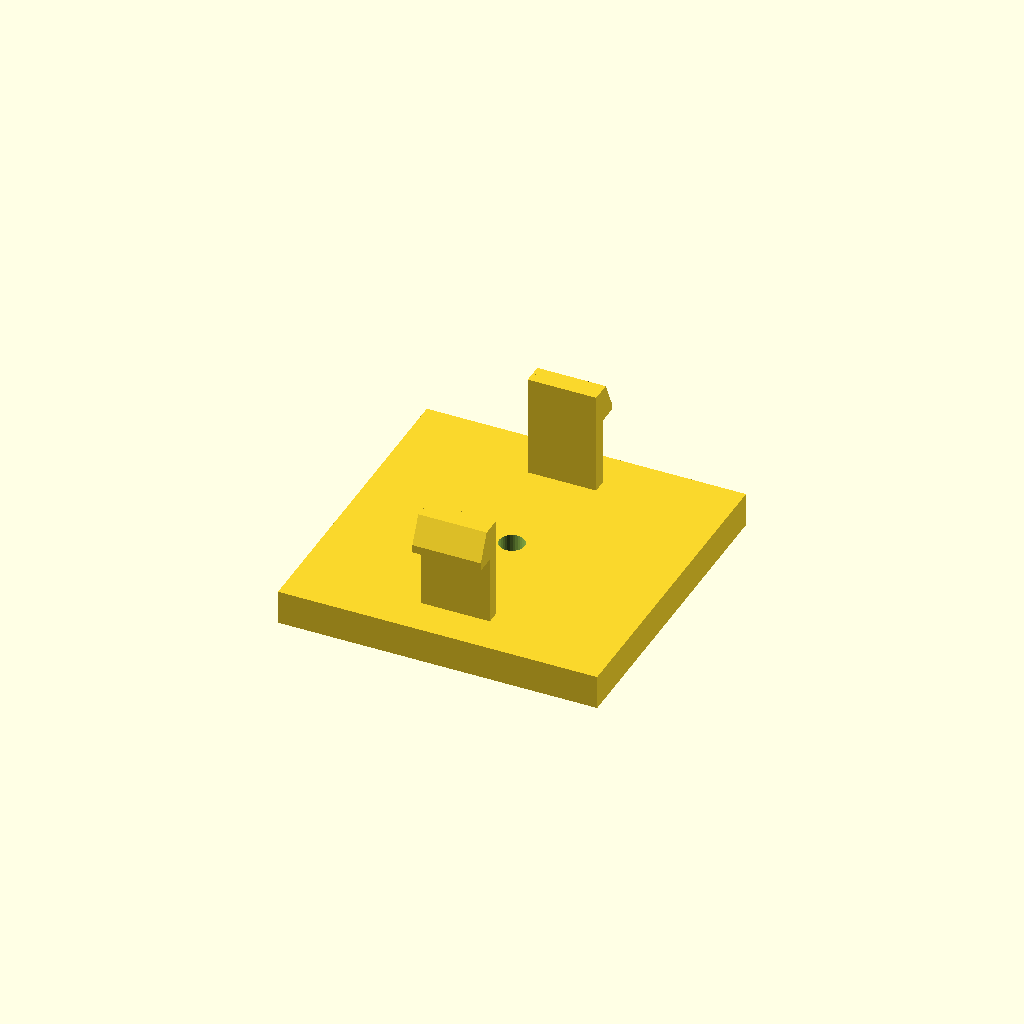
Cell 1: rendered with the file's own defaults.
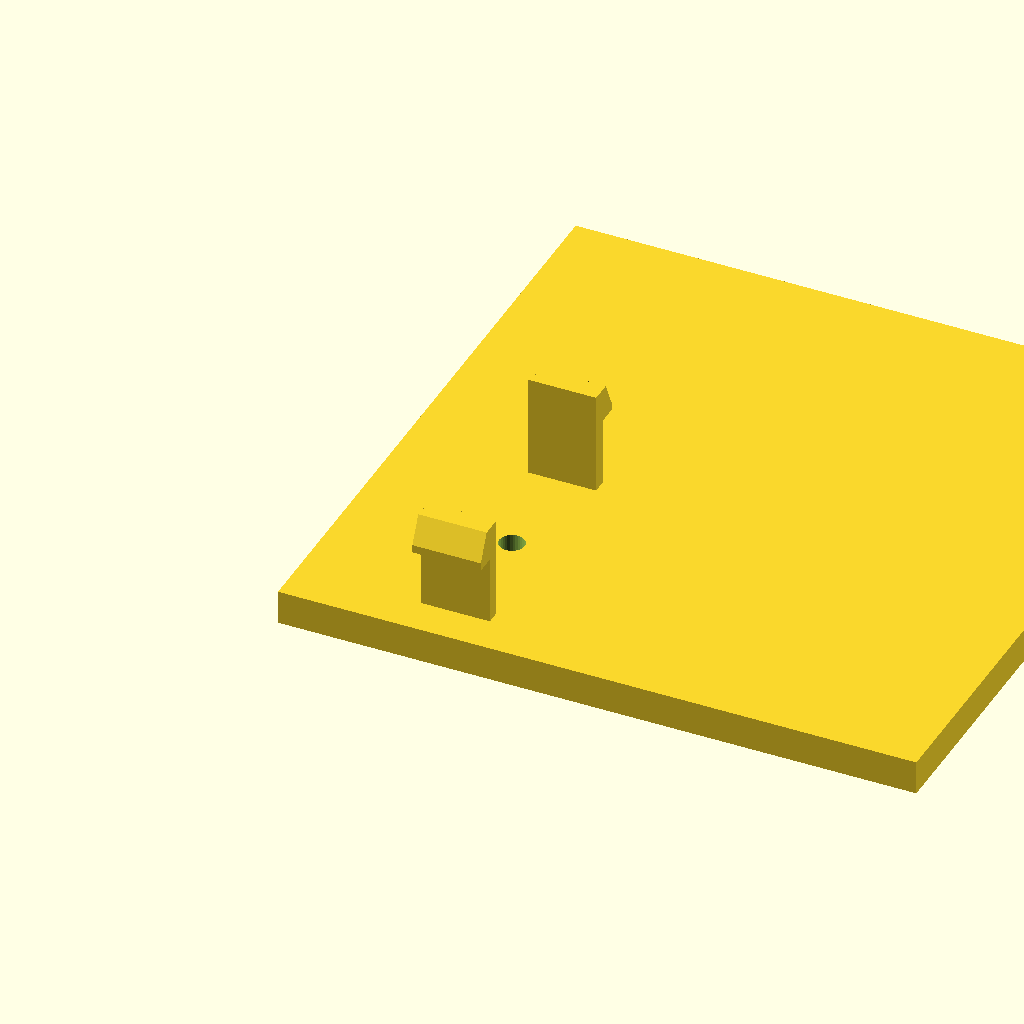
Cell 2: the same model with base_d = 112.
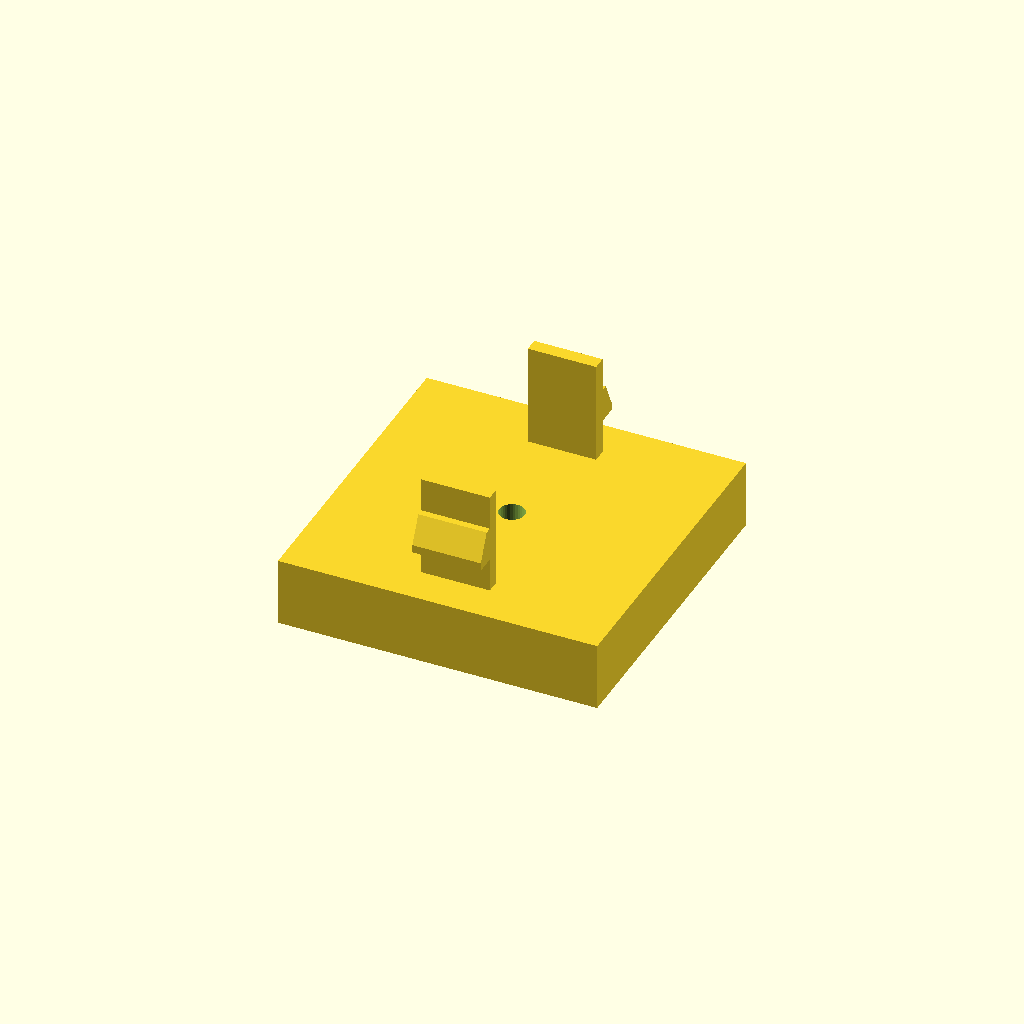
Cell 3 — base_h set to 12, the other parameters unchanged.
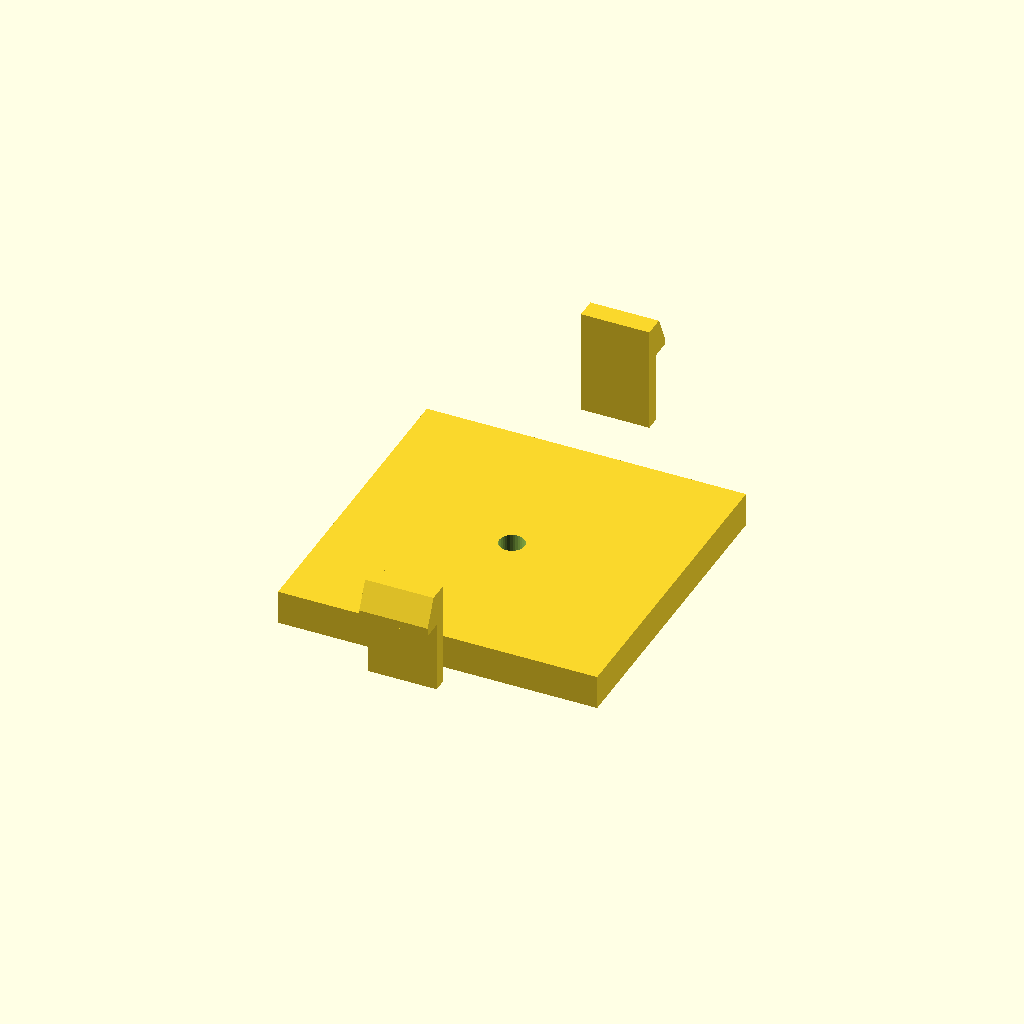
Cell 4 — span set to 80, the other parameters unchanged.
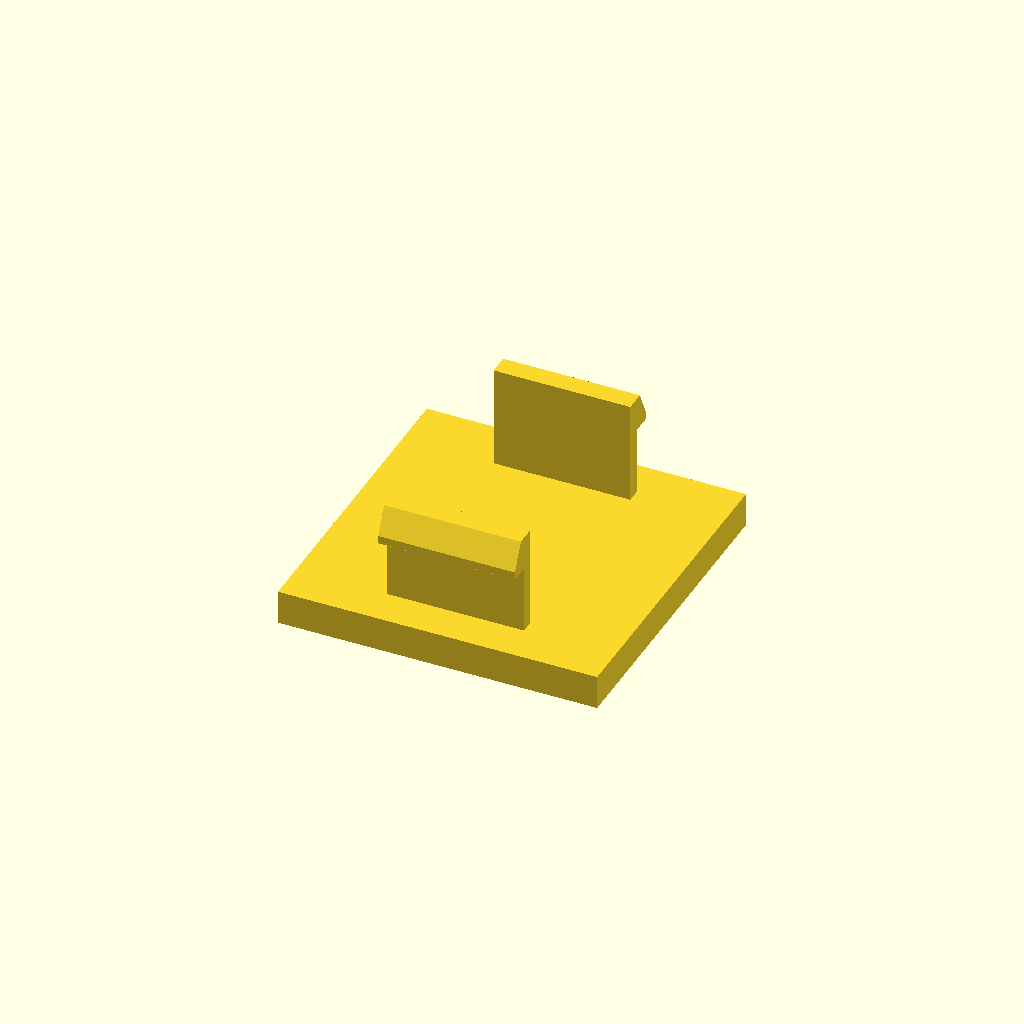
Cell 5 — arm_d set to 24, the other parameters unchanged.
One fixed orthographic camera (rotation 55°, 0°, 25°; colour scheme Cornfield) for every cell.
The OpenSCAD source (optional_data/data/gen3/snapfits/part_0034.scad):
$fn = 32;

// ----------------------------------------------------------------------
// Snap-fit latch: 2 arms, 18 mm tall, 3.6 mm undercut hooks
// ----------------------------------------------------------------------

// --- parameters (mm) ---
base_d = 56;              // base plate depth
base_h = 6;               // base plate thickness
span = 40;                // distance between opposite arms
arm_t = 2.4;              // arm thickness
arm_d = 12;               // arm width
height = 18;              // free arm length
head_len = 3.6;           // hook reach
head_h = 6;               // hook height
lead = 1.4;               // lead-in ramp thickness
bore_d = 4.4;             // base fixing bore
top_z = 24;               // height of the arm tips above the base

arms = 2;

difference() {
  union() {
    /* base plate, centred on the arm ring */
    translate([-28, -28, 0]) cube([base_d, base_d, base_h]);
    for (a = [0 : 360 / arms : 359]) rotate([0, 0, a]) {
    /* arm, sunk 0.5 mm into the base */
    translate([-arm_d / 2, span / 2 - arm_t / 2, base_h - 0.5]) cube([arm_d, arm_t, height + 0.5]);
    /* hook: a convex hull of a tall inner block and a thin outer lip
       gives a flat undercut below and a lead-in ramp on top */
    hull() {
      translate([-arm_d / 2, span / 2 + arm_t / 2 - 0.6, top_z - head_h]) cube([arm_d, lead + 0.4, head_h]);
      translate([-arm_d / 2, span / 2 + arm_t / 2 - 0.2, top_z - head_h]) cube([arm_d, head_len, lead]);
    }
    }
  }
  translate([0, 0, -2.5]) cylinder(h = base_h + 5, d = bore_d);
}
Parameter table extracted from the source (name, type, default, range or options):
base_d: number, default 56
base_h: number, default 6
span: number, default 40
arm_t: number, default 2.4
arm_d: number, default 12
height: number, default 18
head_len: number, default 3.6
head_h: number, default 6
lead: number, default 1.4
bore_d: number, default 4.4
top_z: number, default 24
arms: number, default 2
